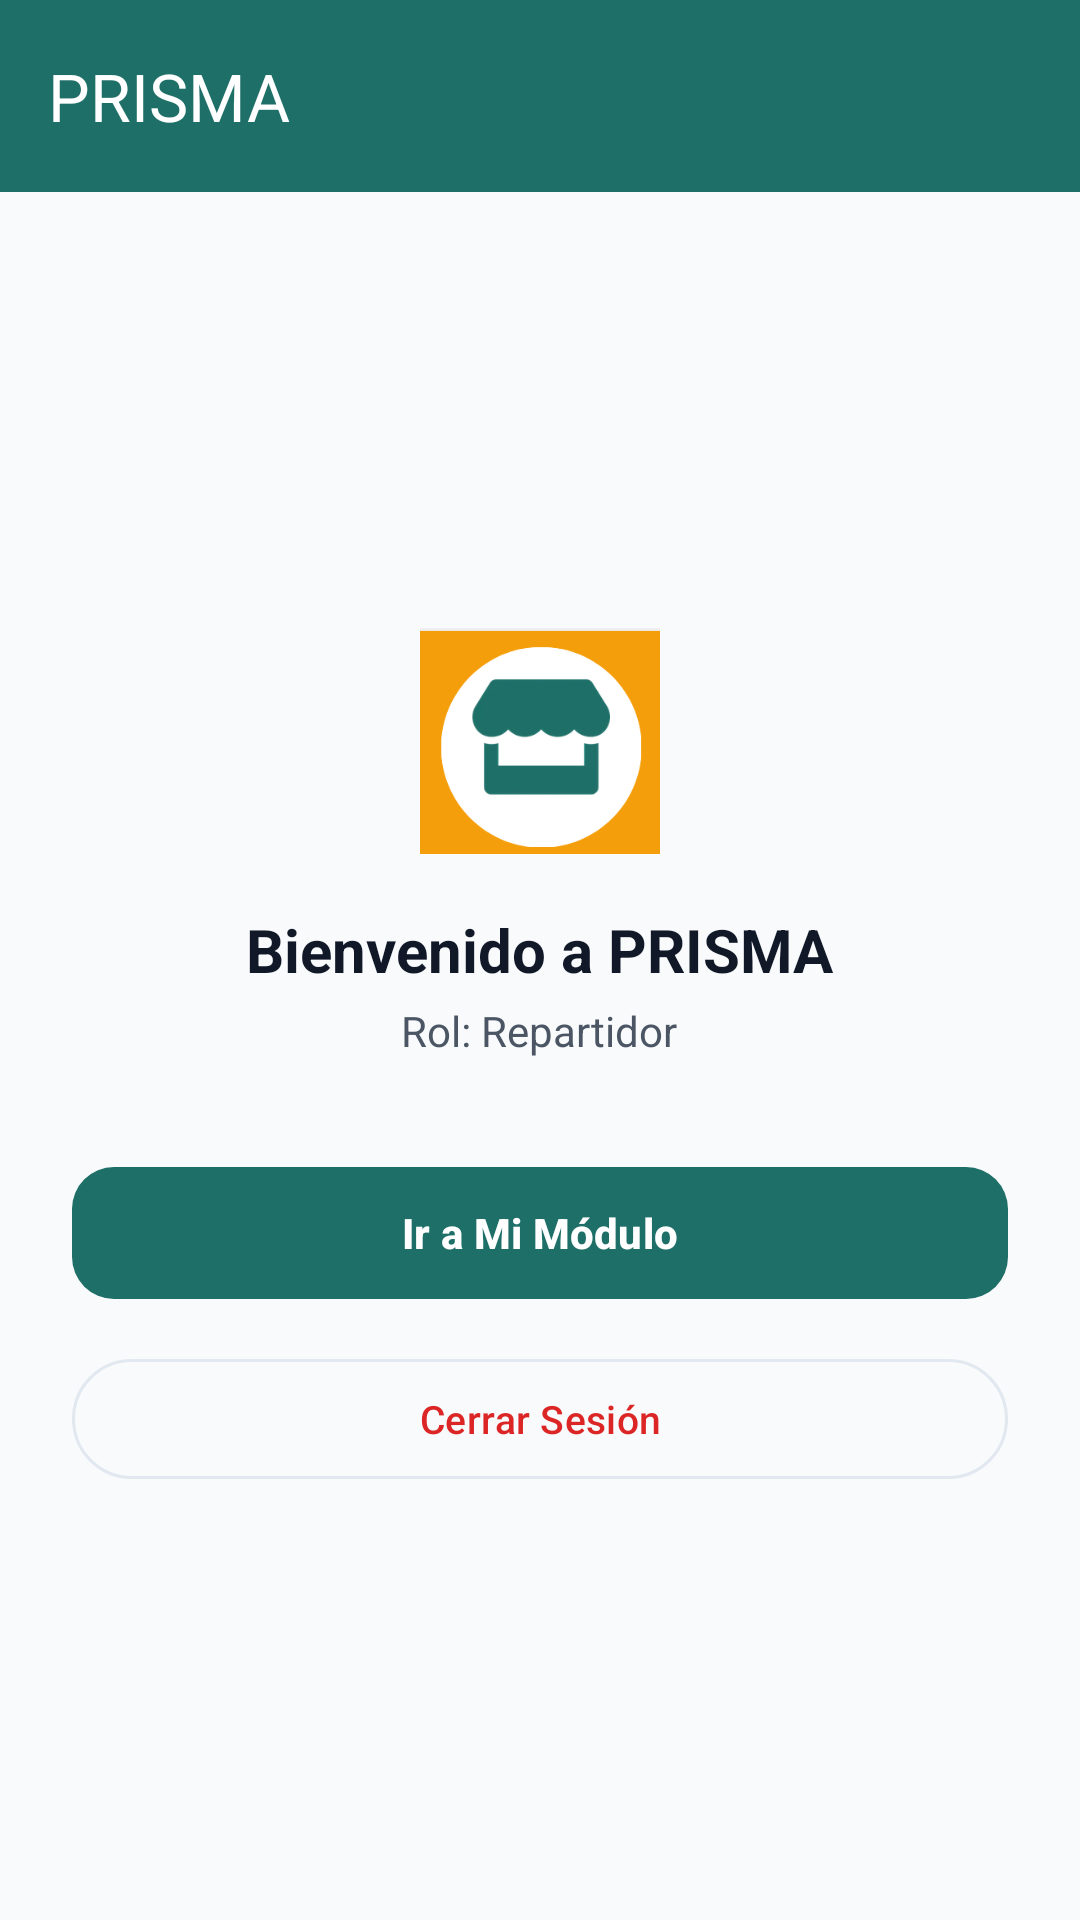

Reconstruct the res/layout file that produces this screen, plus the resources it refers to.
<!-- AndroidManifest.xml: activity theme Theme.PRISMA.NoActionBar -->
<!-- res/layout/activity_main.xml -->
<?xml version="1.0" encoding="utf-8"?>
<LinearLayout xmlns:android="http://schemas.android.com/apk/res/android"
    xmlns:app="http://schemas.android.com/apk/res-auto"
    android:layout_width="match_parent"
    android:layout_height="match_parent"
    android:orientation="vertical"
    android:background="@color/prisma_surface">

    <com.google.android.material.appbar.MaterialToolbar
        android:id="@+id/toolbar"
        android:layout_width="match_parent"
        android:layout_height="?attr/actionBarSize"
        android:background="@color/prisma_teal"
        app:title="@string/app_name"
        app:titleTextColor="@color/prisma_background" />

    <FrameLayout
        android:layout_width="match_parent"
        android:layout_height="match_parent">

        
        <ImageView
            android:layout_width="match_parent"
            android:layout_height="match_parent"
            android:scaleType="centerCrop"
            android:alpha="0.18"
            android:src="@drawable/fondo_prisma_mobile" />

        <LinearLayout
            android:layout_width="match_parent"
            android:layout_height="match_parent"
            android:orientation="vertical"
            android:gravity="center"
            android:padding="24dp">

        <ImageView
            android:layout_width="80dp"
            android:layout_height="80dp"
            android:src="@drawable/logo_icono_tienda" />

        <TextView
            android:id="@+id/tvWelcome"
            android:layout_width="wrap_content"
            android:layout_height="wrap_content"
            android:layout_marginTop="16dp"
            android:text="Bienvenido a PRISMA"
            android:textSize="20sp"
            android:textStyle="bold"
            android:textColor="@color/prisma_text_primary" />

        <TextView
            android:id="@+id/tvUserRole"
            android:layout_width="wrap_content"
            android:layout_height="wrap_content"
            android:layout_marginTop="4dp"
            android:text="Rol: Repartidor"
            android:textSize="14sp"
            android:textColor="@color/prisma_text_secondary" />

        <com.google.android.material.button.MaterialButton
            android:id="@+id/btnGoModule"
            android:layout_width="match_parent"
            android:layout_height="52dp"
            android:layout_marginTop="32dp"
            android:text="Ir a Mi Módulo"
            android:textSize="14sp"
            android:textStyle="bold"
            app:cornerRadius="14dp"
            app:backgroundTint="@color/prisma_teal" />

        <com.google.android.material.button.MaterialButton
            android:id="@+id/btnLogout"
            android:layout_width="match_parent"
            android:layout_height="48dp"
            android:layout_marginTop="12dp"
            android:text="Cerrar Sesión"
            android:textSize="13sp"
            style="@style/Widget.Material3.Button.OutlinedButton"
            app:strokeColor="@color/prisma_border"
            android:textColor="@color/status_red" />

        </LinearLayout>
    </FrameLayout>
</LinearLayout>
<!-- resources referenced by this layout -->
<resources>
  <color name="prisma_background">#FFFFFF</color>
  <color name="prisma_border">#E2E8F0</color>
  <color name="prisma_surface">#F8FAFC</color>
  <color name="prisma_teal">#1E6F68</color>
  <color name="prisma_text_primary">#111827</color>
  <color name="prisma_text_secondary">#4B5563</color>
  <color name="status_red">#DC2626</color>
  <!-- drawable logo_icono_tienda: png bitmap (drawable, 17343 bytes) -->
  <string name="app_name">PRISMA</string>
  <style name="Theme.PRISMA.NoActionBar" parent="Theme.PRISMA">
          <item name="windowActionBar">false</item>
          <item name="windowNoTitle">true</item>
      </style>
  <style name="Theme.PRISMA" parent="Theme.Material3.Light.NoActionBar">
          <item name="colorPrimary">@color/prisma_teal</item>
          <item name="colorOnPrimary">@color/prisma_white</item>
          <item name="colorPrimaryContainer">@color/prisma_teal_light</item>
          <item name="colorOnPrimaryContainer">@color/prisma_teal_dark</item>
  
          <item name="colorSecondary">@color/prisma_orange</item>
          <item name="colorOnSecondary">@color/prisma_white</item>
          <item name="colorSecondaryContainer">@color/prisma_orange_light</item>
          <item name="colorOnSecondaryContainer">@color/prisma_orange_dark</item>
  
          <item name="android:colorBackground">@color/prisma_surface</item>
          <item name="colorOnBackground">@color/prisma_text_primary</item>
          <item name="colorSurface">@color/prisma_card_bg</item>
          <item name="colorOnSurface">@color/prisma_text_primary</item>
          <item name="colorSurfaceVariant">@color/prisma_surface</item>
          <item name="colorOnSurfaceVariant">@color/prisma_text_secondary</item>
  
          <item name="android:statusBarColor">@color/prisma_teal_dark</item>
          <item name="android:windowLightStatusBar">false</item>
      </style>
  <color name="prisma_white">#FFFFFF</color>
  <color name="prisma_teal_light">#E6F4F1</color>
  <color name="prisma_teal_dark">#0F766E</color>
  <color name="prisma_orange">#F59E0B</color>
  <color name="prisma_orange_light">#FEF3C7</color>
  <color name="prisma_orange_dark">#D97706</color>
  <color name="prisma_card_bg">#FFFFFF</color>
</resources>
